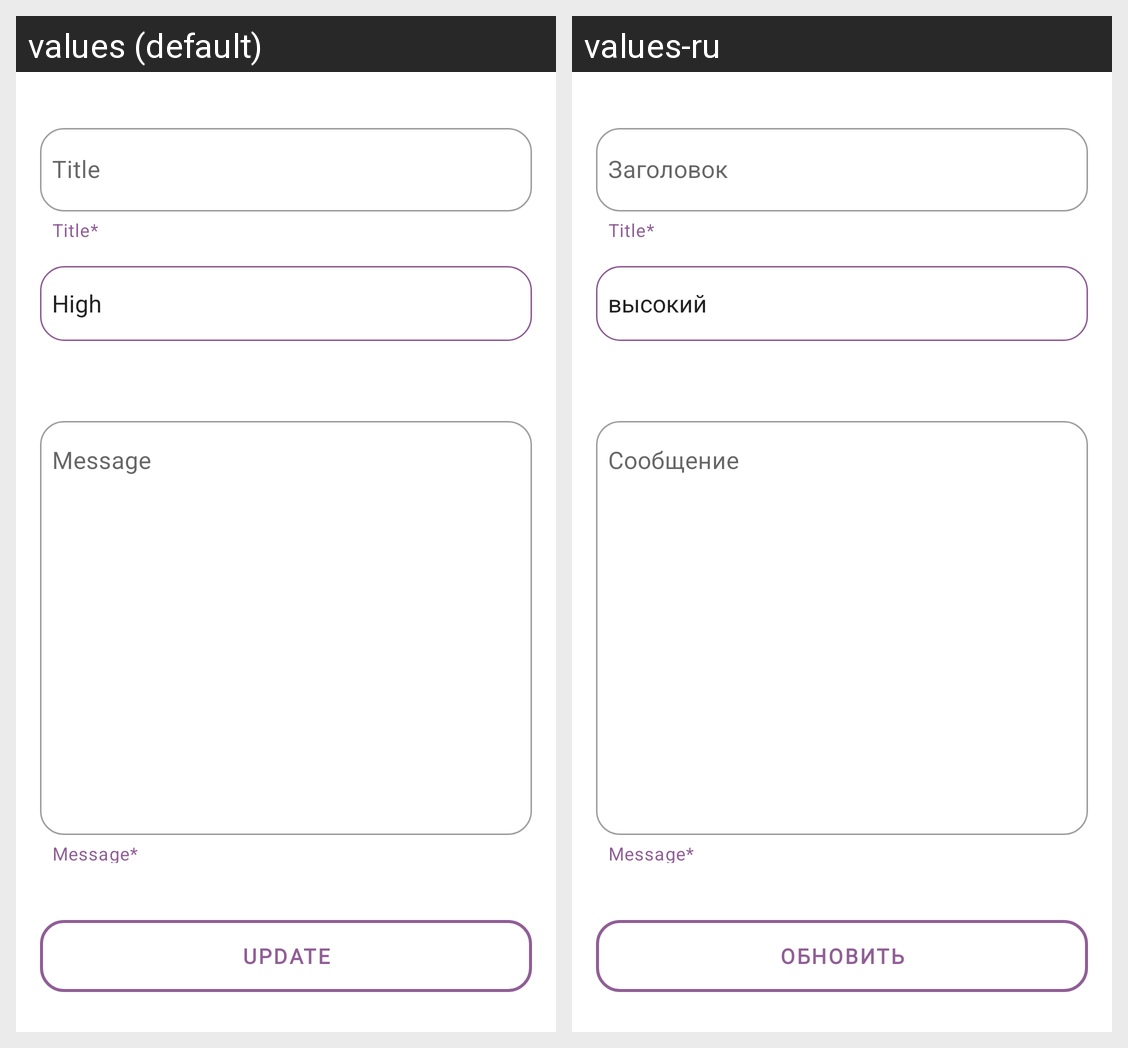

Here is an Android app screen in its default locale and in the app's own translations. Write out the translated-string differences for the strings that appear on this screen.
Android screen res/layout/fragment_update.xml rendered under 2 locales, left to right: values (default), values-ru. Device: Nexus 5 (rendered at 1080×1920; each locale shown at half size, 540×960, under a caption strip naming it); theme Theme.Todo.
Strings drawn on this screen, with the default value and each locale's value (text and hints the layout hard-codes, and strings that could not be matched under every locale, appear in the picture but are not listed):

title
  values: Title
  values-ru: Заголовок

message
  values: Message
  values-ru: Сообщение

update
  values: Update
  values-ru: Обновить
